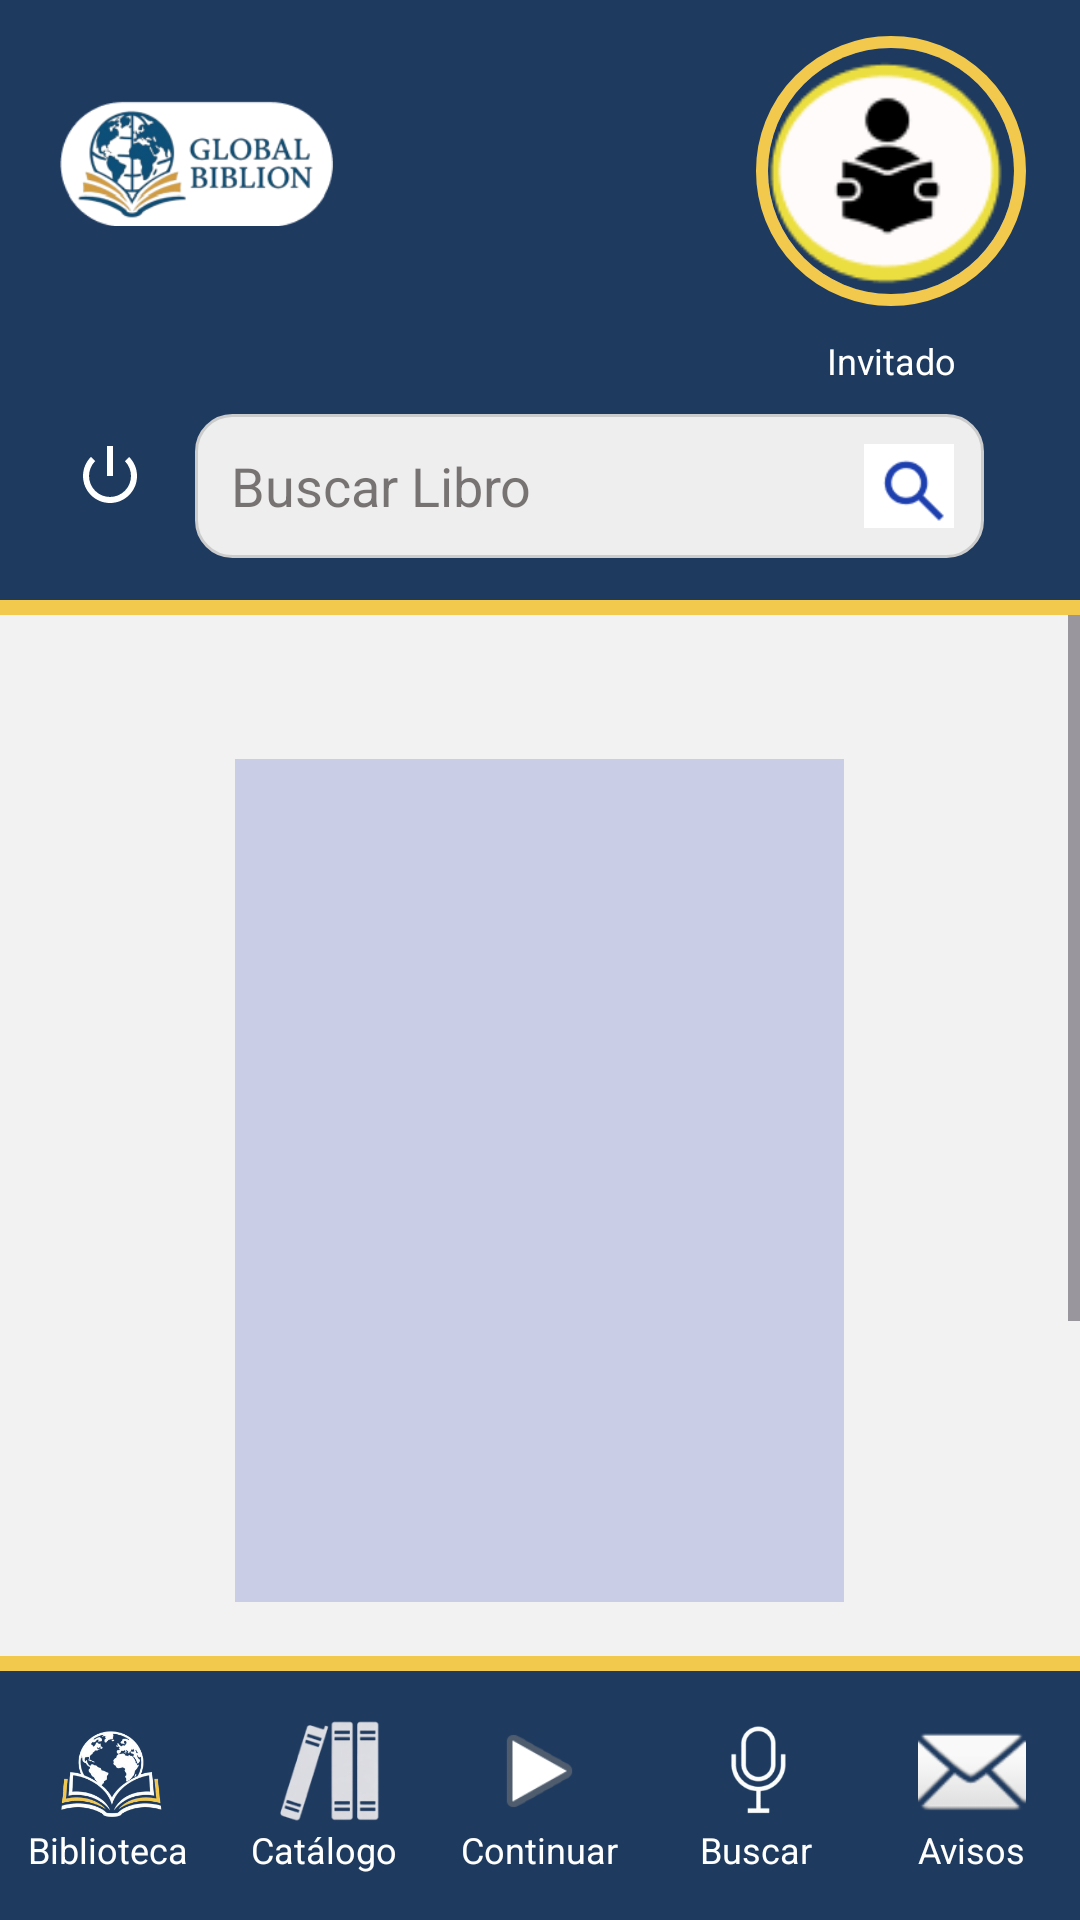

Layout XML and referenced resources for this Android screen:
<!-- AndroidManifest.xml: application theme Theme.GlobalBiblion -->
<!-- res/layout/activity_continuar_leyendo.xml -->
<?xml version="1.0" encoding="utf-8"?>
<RelativeLayout xmlns:android="http://schemas.android.com/apk/res/android"
    xmlns:app="http://schemas.android.com/apk/res-auto"
    xmlns:tools="http://schemas.android.com/tools"
    android:id="@+id/rootContinuarLeyendo"
    android:layout_width="match_parent"
    android:layout_height="match_parent"
    android:background="#F2F2F2">

    <include
        android:id="@+id/topBar"
        layout="@layout/top_bar"
        android:layout_width="match_parent"
        android:layout_height="205dp" />

    <ScrollView
        android:id="@+id/svLibroActual"
        android:layout_width="match_parent"
        android:layout_height="match_parent"
        android:layout_below="@id/topBar"
        android:layout_above="@id/bottomBar">

        <LinearLayout
            android:id="@+id/llContenidoLibro"
            android:layout_width="match_parent"
            android:layout_height="wrap_content"
            android:gravity="center_horizontal"
            android:orientation="vertical"
            android:padding="24dp">

            <ImageView
                android:id="@+id/ivPortadaLibroActual"
                android:layout_width="203dp"
                android:layout_height="281dp"
                android:layout_marginTop="24dp"
                android:background="#C9CDE5"
                android:contentDescription="@string/portada_libro_actual"
                android:scaleType="centerCrop"
                tools:srcCompat="@tools:sample/avatars" />

            <TextView
                android:id="@+id/tvTituloLibroActual"
                android:layout_width="wrap_content"
                android:layout_height="wrap_content"
                android:layout_marginTop="14dp"
                android:gravity="center"
                android:text="@string/titulo"
                android:textColor="#1E3A5F"
                android:textSize="20sp"
                android:textStyle="bold" />


            <TextView
                android:id="@+id/tvAbrirPdfTexto"
                android:layout_width="wrap_content"
                android:layout_height="wrap_content"
                android:layout_marginTop="6dp"
                android:text="@string/pulsar_portada"
                android:textColor="#666666"
                android:textSize="14sp" />

            <TextView
                android:id="@+id/tvModoLectura"
                android:layout_width="wrap_content"
                android:layout_height="wrap_content"
                android:layout_marginTop="10dp"
                android:text="Audiolibro"
                android:textColor="#1E3A5F"
                android:textSize="16sp"
                android:textStyle="bold"
                android:visibility="gone" />

            <SeekBar
                android:id="@+id/seekBarAudio"
                android:layout_width="match_parent"
                android:layout_height="wrap_content"
                android:layout_marginTop="16dp"
                android:visibility="gone" />

            <LinearLayout
                android:layout_width="match_parent"
                android:layout_height="wrap_content"
                android:orientation="horizontal"
                android:layout_marginTop="4dp">

                <TextView
                    android:id="@+id/tvTiempoActual"
                    android:layout_width="wrap_content"
                    android:layout_height="wrap_content"
                    android:text="00:00"
                    android:textColor="#1E3A5F"
                    android:textSize="12sp" />


                <Space
                    android:layout_width="0dp"
                    android:layout_height="1dp"
                    android:layout_weight="1" />

                <TextView
                    android:id="@+id/tvTiempoTotal"
                    android:layout_width="wrap_content"
                    android:layout_height="wrap_content"
                    android:text="00:00"
                    android:textColor="#1E3A5F"
                    android:textSize="12sp" />

            </LinearLayout>

            <Button
                android:id="@+id/btnPlayPauseAudio"
                android:layout_width="180dp"
                android:layout_height="48dp"
                android:layout_marginTop="12dp"
                android:backgroundTint="#1E3A5F"
                android:text="Reproducir"
                android:textAllCaps="false"
                android:textColor="@android:color/white"
                android:visibility="gone" />

            <Button
                android:id="@+id/btnEscribirResena"
                android:layout_width="180dp"
                android:layout_height="48dp"
                android:layout_marginTop="24dp"
                android:backgroundTint="#1E3A5F"
                android:text="@string/escribir_resenia"
                android:textAllCaps="false"
                android:textColor="@android:color/white"
                android:textSize="15sp" />

        </LinearLayout>
    </ScrollView>

    <include
        android:id="@+id/bottomBar"
        layout="@layout/bottom_bar"
        android:layout_width="match_parent"
        android:layout_height="88dp"
        android:layout_alignParentBottom="true" />

</RelativeLayout>
<!-- res/layout/top_bar.xml (included above) -->
<androidx.constraintlayout.widget.ConstraintLayout
    xmlns:android="http://schemas.android.com/apk/res/android"
    xmlns:app="http://schemas.android.com/apk/res-auto"
    android:id="@+id/topBar"
    android:layout_width="match_parent"
    android:layout_height="205dp"
    android:background="#1E3A5F">

    <ImageView
        android:id="@+id/ivLogoTopBar"
        android:layout_width="91dp"
        android:layout_height="49dp"
        android:layout_marginStart="20dp"
        android:layout_marginTop="30dp"
        android:contentDescription="@string/app_name"
        app:layout_constraintStart_toStartOf="parent"
        app:layout_constraintTop_toTopOf="parent"
        app:srcCompat="@drawable/logocfmenuprin" />

    <FrameLayout
        android:id="@+id/flFotoPerfilTopBar"
        android:layout_width="90dp"
        android:layout_height="90dp"
        android:layout_marginTop="12dp"
        android:layout_marginEnd="18dp"
        android:background="@drawable/bg_circle_profile"
        android:padding="4dp"
        app:layout_constraintEnd_toEndOf="parent"
        app:layout_constraintTop_toTopOf="parent">

        <ImageView
            android:id="@+id/ivPerfilTopBar"
            android:layout_width="match_parent"
            android:layout_height="match_parent"
            android:background="@drawable/bg_circle_profile"
            android:outlineProvider="background"
            android:clipToOutline="true"
            android:contentDescription="@string/perfil"
            android:scaleType="centerCrop"
            android:src="@drawable/usuarioleyendocfmenuprinc" />

    </FrameLayout>

    <TextView
        android:id="@+id/tvNombreUsuarioTopBar"
        android:layout_width="110dp"
        android:layout_height="wrap_content"
        android:layout_marginTop="10dp"
        android:gravity="center"
        android:maxLines="1"
        android:ellipsize="end"
        android:text="@string/invitado"
        android:textColor="@android:color/white"
        android:textSize="12sp"
        app:layout_constraintEnd_toEndOf="@id/flFotoPerfilTopBar"
        app:layout_constraintStart_toStartOf="@id/flFotoPerfilTopBar"
        app:layout_constraintTop_toBottomOf="@id/flFotoPerfilTopBar" />

    <ImageButton
        android:id="@+id/btnCerrarSesionTopBar"
        android:layout_width="57dp"
        android:layout_height="57dp"
        android:layout_marginStart="8dp"
        android:layout_marginTop="130dp"
        android:background="@null"
        android:contentDescription="Cerrar sesión"
        android:src="@android:drawable/ic_lock_power_off"
        app:layout_constraintStart_toStartOf="parent"
        app:layout_constraintTop_toTopOf="parent"
        app:tint="@android:color/white" />

    <EditText
        android:id="@+id/etBuscarLibroTopBar"
        android:layout_width="0dp"
        android:layout_height="48dp"
        android:layout_marginStart="65dp"
        android:layout_marginTop="138dp"
        android:layout_marginEnd="32dp"
        android:background="@drawable/bg_input"
        android:hint="@string/buscar_libro"
        android:imeOptions="actionSearch"
        android:inputType="text"
        android:paddingStart="12dp"
        android:paddingEnd="45dp"
        android:singleLine="true"
        android:textColorHint="#B1433C3C"
        app:layout_constraintEnd_toEndOf="parent"
        app:layout_constraintStart_toStartOf="parent"
        app:layout_constraintTop_toTopOf="parent" />

    <ImageView
        android:id="@+id/ivLupaTopBar"
        android:layout_width="30dp"
        android:layout_height="30dp"
        android:layout_marginEnd="10dp"
        android:clickable="true"
        android:contentDescription="@string/buscar_libro"
        android:focusable="true"
        app:layout_constraintBottom_toBottomOf="@id/etBuscarLibroTopBar"
        app:layout_constraintEnd_toEndOf="@id/etBuscarLibroTopBar"
        app:layout_constraintTop_toTopOf="@id/etBuscarLibroTopBar"
        app:srcCompat="@drawable/lupabuscador" />

    <View
        android:id="@+id/vLineaTopBar"
        android:layout_width="0dp"
        android:layout_height="5dp"
        android:layout_marginTop="14dp"
        android:background="#F2C94C"
        app:layout_constraintTop_toBottomOf="@id/etBuscarLibroTopBar"
        app:layout_constraintStart_toStartOf="parent"
        app:layout_constraintEnd_toEndOf="parent" />

</androidx.constraintlayout.widget.ConstraintLayout>
<!-- res/layout/bottom_bar.xml (included above) -->
<?xml version="1.0" encoding="utf-8"?>
<LinearLayout xmlns:android="http://schemas.android.com/apk/res/android"
    android:id="@+id/bottomBarContainer"
    android:layout_width="match_parent"
    android:layout_height="88dp"
    android:orientation="vertical"
    android:background="#1E3A5F">

    <View
        android:id="@+id/vLineaBottomBar"
        android:layout_width="match_parent"
        android:layout_height="5dp"
        android:background="#F2C94C" />

    <LinearLayout
        android:id="@+id/frameLayout"
        android:layout_width="match_parent"
        android:layout_height="0dp"
        android:layout_weight="1"
        android:background="#1E3A5F"
        android:gravity="center"
        android:orientation="horizontal">

    
    <LinearLayout
        android:id="@+id/llBotonMenuPrincipal"
        android:layout_width="0dp"
        android:layout_height="match_parent"
        android:layout_weight="1"
        android:gravity="center"
        android:orientation="vertical">

        <ImageView
            android:id="@+id/ivIconoNuevo1"
            android:layout_width="43dp"
            android:layout_height="36dp"
            android:src="@drawable/iconomenuprincipal" />

        <TextView
            android:layout_width="wrap_content"
            android:layout_height="wrap_content"
            android:text="@string/biblioteca"
            android:textColor="#FFFFFF"
            android:textSize="12sp" />
    </LinearLayout>

    
    <LinearLayout
        android:id="@+id/llCatalogo"
        android:layout_width="0dp"
        android:layout_height="match_parent"
        android:layout_weight="1"
        android:gravity="center"
        android:orientation="vertical">

        <ImageView
            android:layout_width="43dp"
            android:layout_height="36dp"
            android:src="@drawable/iconodebiblioteca" />

        <TextView
            android:layout_width="wrap_content"
            android:layout_height="wrap_content"
            android:text="@string/catalogo"
            android:textColor="#FFFFFF"
            android:textSize="12sp" />
    </LinearLayout>

    
    <LinearLayout
        android:id="@+id/llContileyendo"
        android:layout_width="0dp"
        android:layout_height="match_parent"
        android:layout_weight="1"
        android:gravity="center"
        android:orientation="vertical">

        <ImageView
            android:layout_width="57dp"
            android:layout_height="36dp"
            android:src="@android:drawable/ic_media_play" />

        <TextView
            android:layout_width="wrap_content"
            android:layout_height="wrap_content"
            android:text="@string/contileyen"
            android:textColor="#FFFFFF"
            android:textSize="12sp" />
    </LinearLayout>

    
    <LinearLayout
        android:id="@+id/llMicrofono"
        android:layout_width="0dp"
        android:layout_height="match_parent"
        android:layout_weight="1"
        android:gravity="center"
        android:orientation="vertical">

        <ImageView
            android:layout_width="43dp"
            android:layout_height="36dp"
            android:src="@drawable/microfono" />

        <TextView
            android:layout_width="wrap_content"
            android:layout_height="wrap_content"
            android:text="@string/buscar"
            android:textColor="#FFFFFF"
            android:textSize="12sp" />
    </LinearLayout>

    
    <FrameLayout
        android:id="@+id/flNotificaciones"
        android:layout_width="0dp"
        android:layout_height="match_parent"
        android:layout_weight="1">

        <LinearLayout
            android:id="@+id/llNotificaciones"
            android:layout_width="match_parent"
            android:layout_height="match_parent"
            android:gravity="center"
            android:orientation="vertical">

            <ImageView
                android:layout_width="43dp"
                android:layout_height="36dp"
                android:src="@android:drawable/ic_dialog_email" />

            <TextView
                android:layout_width="wrap_content"
                android:layout_height="wrap_content"
                android:text="@string/avisos"
                android:textColor="#FFFFFF"
                android:textSize="12sp" />
        </LinearLayout>

        
        <TextView
            android:id="@+id/tvBadgeNotificaciones"
            android:layout_width="18dp"
            android:layout_height="18dp"
            android:layout_gravity="end|top"
            android:layout_marginTop="10dp"
            android:layout_marginEnd="18dp"
            android:background="@drawable/bg_punto_rojo"
            android:gravity="center"
            android:text="!"
            android:textColor="#FFFFFF"
            android:textSize="10sp"
            android:textStyle="bold"
            android:visibility="gone" />

    </FrameLayout>

</LinearLayout>
</LinearLayout>
<!-- resources referenced by this layout -->
<resources>
  <!-- drawable bg_circle_profile (drawable) -->
  <?xml version="1.0" encoding="utf-8"?>
  <shape xmlns:android="http://schemas.android.com/apk/res/android"
      android:shape="oval">
  
      <solid android:color="#FFFFFF" />
  
      <stroke
          android:width="4dp"
          android:color="#F2C94C" />
  
  </shape>
  <!-- drawable bg_input (drawable) -->
  <shape xmlns:android="http://schemas.android.com/apk/res/android">
      <solid android:color="#EEEEEE"/>
  
      <corners android:radius="12dp"/>
  
      <stroke
          android:width="1dp"
          android:color="#CCCCCC"/>
  </shape>
  <!-- drawable bg_punto_rojo (drawable) -->
  <?xml version="1.0" encoding="utf-8"?>
  <shape xmlns:android="http://schemas.android.com/apk/res/android"
      android:shape="oval">
  
      <solid android:color="#D50000"/>
  
  </shape>
  <!-- drawable iconodebiblioteca: png bitmap (drawable, 12221 bytes) -->
  <!-- drawable iconomenuprincipal: png bitmap (drawable, 36729 bytes) -->
  <!-- drawable logocfmenuprin: png bitmap (drawable, 21972 bytes) -->
  <!-- drawable lupabuscador: png bitmap (drawable, 1017 bytes) -->
  <!-- drawable microfono: png bitmap (drawable, 10074 bytes) -->
  <!-- drawable usuarioleyendocfmenuprinc: png bitmap (drawable, 4923 bytes) -->
  <string name="app_name">GlobalBiblion</string>
  <string name="avisos">Avisos</string>
  <string name="biblioteca">Biblioteca</string>
  <string name="buscar">Buscar</string>
  <string name="buscar_libro">Buscar Libro</string>
  <string name="catalogo">Catálogo</string>
  <string name="contileyen">Continuar</string>
  <string name="escribir_resenia">Escribir reseña</string>
  <string name="invitado">Invitado</string>
  <string name="perfil">Perfil</string>
  <string name="portada_libro_actual">Portada libro actual</string>
  <string name="pulsar_portada">Pulsa la portada para abrir el libro</string>
  <string name="titulo">Título</string>
  <style name="Theme.GlobalBiblion" parent="Base.Theme.GlobalBiblion" />
  <style name="Base.Theme.GlobalBiblion" parent="Theme.Material3.DayNight.NoActionBar">
          
          
      </style>
</resources>
